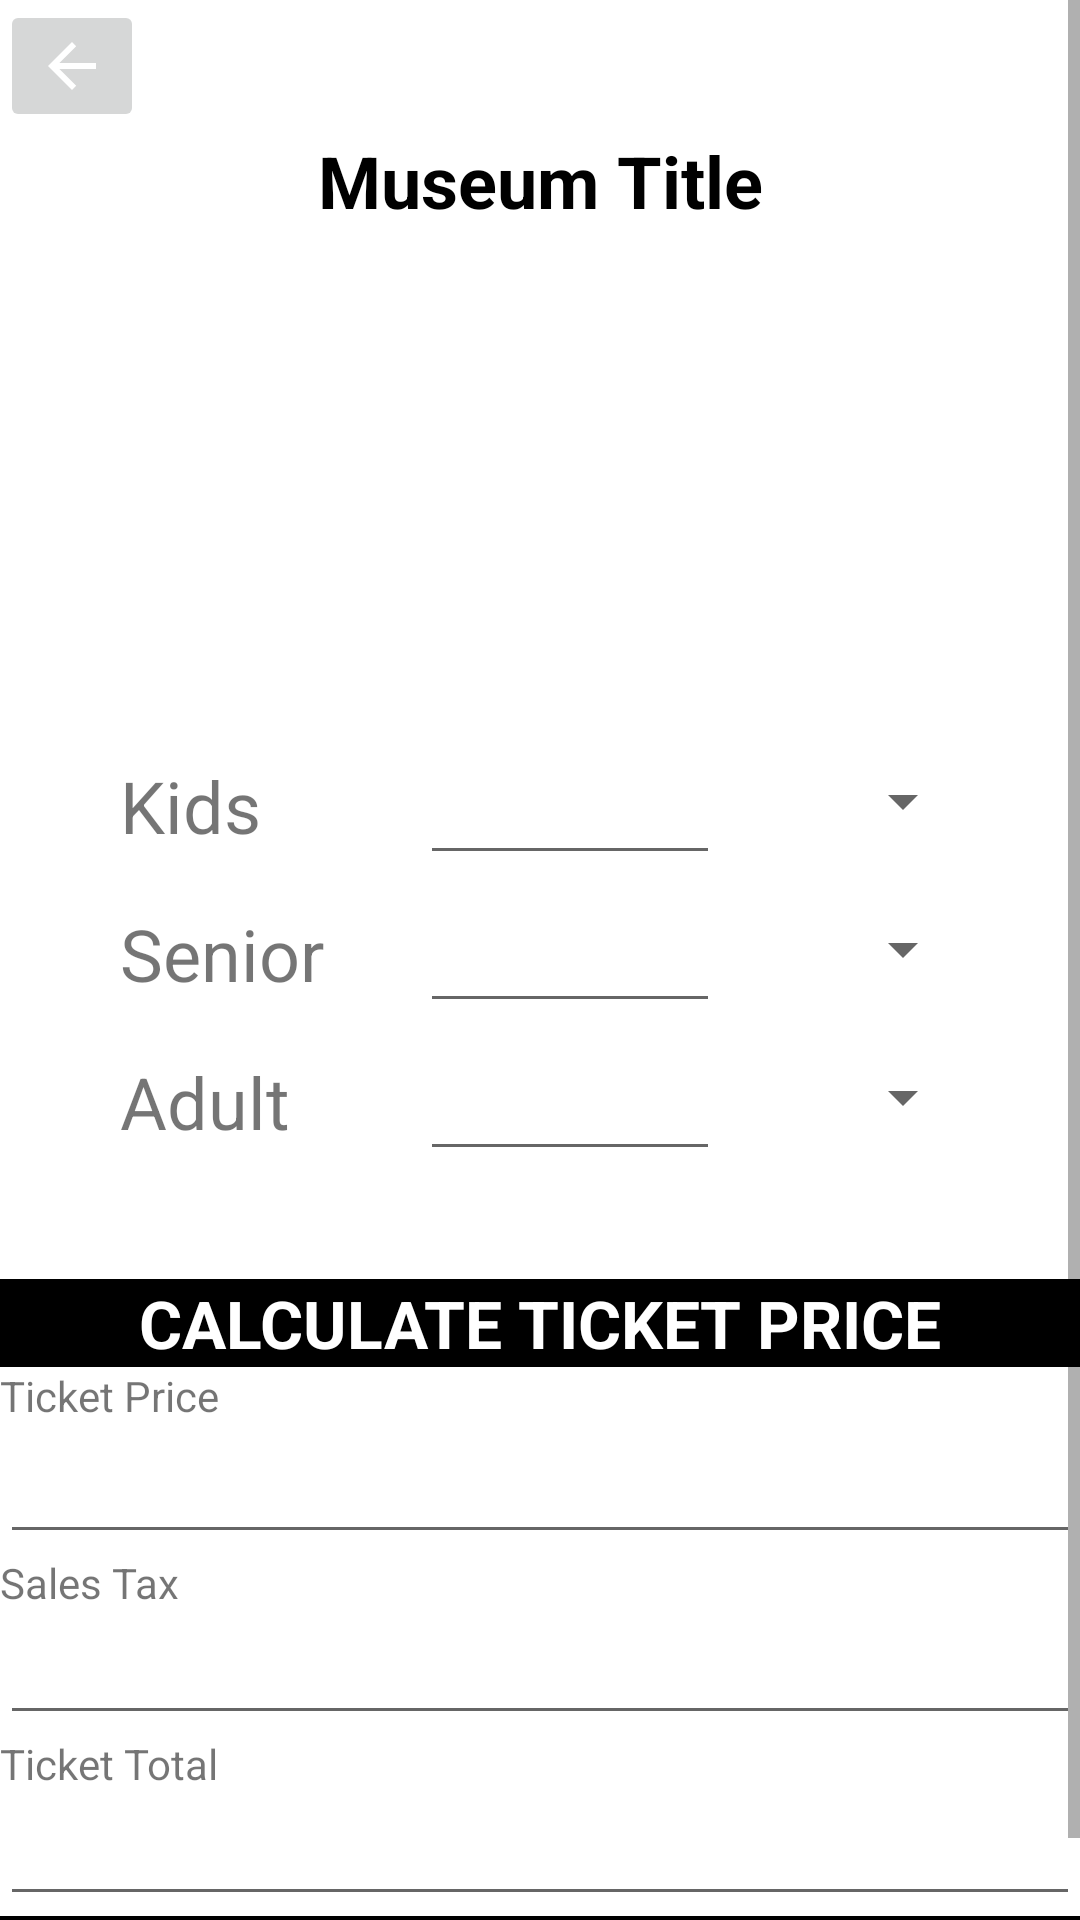

Here is an Android app screen rendered from its layout file. Give the layout XML and the strings, colors and styles it references.
<!-- AndroidManifest.xml: application theme Theme.TicketPrice -->
<!-- res/layout/activity_display.xml -->
<?xml version="1.0" encoding="utf-8"?>
<RelativeLayout xmlns:android="http://schemas.android.com/apk/res/android"
    xmlns:app="http://schemas.android.com/apk/res-auto"
    xmlns:tools="http://schemas.android.com/tools"
    android:layout_width="match_parent"
    android:layout_height="match_parent"
    tools:context=".DisplayActivity">

    <ScrollView
        android:layout_width="match_parent"
        android:layout_height="match_parent">

        <LinearLayout
            android:layout_width="match_parent"
            android:layout_height="wrap_content"
            android:orientation="vertical" >

            <LinearLayout
                android:layout_width="match_parent"
                android:layout_height="match_parent"
                android:orientation="vertical">

                <ImageButton
                    android:id="@+id/back"
                    android:layout_width="wrap_content"
                    android:layout_height="wrap_content"
                    app:srcCompat="@drawable/abc_vector_test" />

                <TextView
                    android:id="@+id/museumTitle"
                    android:layout_width="match_parent"
                    android:layout_height="wrap_content"
                    android:textAlignment="center"
                    android:textColor="@color/black"
                    android:textStyle="bold"
                    android:text="Museum Title"
                    android:textSize="24sp" />

                <ImageView
                    android:id="@+id/museumImage"
                    android:layout_width="match_parent"
                    android:layout_height="166dp"
                    tools:srcCompat="@tools:sample/backgrounds/scenic" />

                <TableLayout
                    android:id="@+id/table"
                    android:layout_width="match_parent"
                    android:layout_marginLeft="40dp"
                    android:layout_marginRight="20dp"
                    android:layout_height="164dp">

                    <TableRow
                        android:layout_width="match_parent"
                        android:layout_height="match_parent">

                        <LinearLayout
                            android:layout_width="match_parent"
                            android:layout_height="match_parent"
                            android:orientation="horizontal">

                            <TextView
                                android:id="@+id/textView3"
                                android:layout_width="100dp"
                                android:layout_height="wrap_content"
                                android:text="Kids "
                                android:textSize="24sp" />

                            <EditText
                                android:id="@+id/kids"
                                android:layout_width="100dp"
                                android:layout_height="wrap_content"
                                android:textSize="24sp" />

                            <Spinner
                                android:id="@+id/spinner1"
                                android:layout_width="85dp"
                                android:layout_height="match_parent"/>

                        </LinearLayout>

                    </TableRow>

                    <TableRow
                        android:layout_width="match_parent"
                        android:layout_height="match_parent">

                        <LinearLayout
                            android:layout_width="match_parent"
                            android:layout_height="match_parent"
                            android:orientation="horizontal">

                            <TextView
                                android:id="@+id/textView4"
                                android:layout_width="100dp"
                                android:layout_height="wrap_content"
                                android:text="Senior"
                                android:textSize="24sp" />

                            <EditText
                                android:id="@+id/senior"
                                android:layout_width="100dp"
                                android:layout_height="wrap_content"
                                android:textSize="24sp" />

                            <Spinner
                                android:id="@+id/spinner2"
                                android:layout_width="85dp"
                                android:layout_height="match_parent" />
                        </LinearLayout>

                    </TableRow>

                    <TableRow
                        android:layout_width="match_parent"
                        android:layout_height="match_parent">

                        <LinearLayout
                            android:layout_width="match_parent"
                            android:layout_height="match_parent"
                            android:orientation="horizontal">

                            <TextView
                                android:id="@+id/textView5"
                                android:layout_width="100dp"
                                android:layout_height="wrap_content"
                                android:text="Adult"
                                android:textSize="24sp" />

                            <EditText
                                android:id="@+id/adults"
                                android:layout_width="100dp"
                                android:layout_height="wrap_content"
                                android:textSize="24sp" />

                            <Spinner
                                android:id="@+id/spinner3"
                                android:layout_width="85dp"
                                android:layout_height="match_parent" />
                        </LinearLayout>

                    </TableRow>

                </TableLayout>

               <LinearLayout
                   android:layout_width="match_parent"
                   android:layout_height="wrap_content"
                   android:orientation="vertical"
                   android:layout_marginTop="20dp"
                   android:id="@+id/disp">
                   <TextView
                       android:id="@+id/calculate"
                       android:textColor="@color/white"
                       android:background="@color/black"
                       android:textAlignment="center"
                       android:textSize="22dp"
                       android:textStyle="bold"
                       android:layout_width="match_parent"
                       android:layout_height="wrap_content"
                       android:text="CALCULATE TICKET PRICE" />

                   <TextView
                       android:id="@+id/textView6"
                       android:layout_width="match_parent"
                       android:layout_height="21dp"
                       android:text="Ticket Price" />

                   <EditText
                       android:id="@+id/ticketPrice"
                       android:layout_width="match_parent"
                       android:layout_height="wrap_content"
                       android:ems="10"
                       android:inputType="textPersonName" />

                   <TextView
                       android:id="@+id/ticketView7"
                       android:layout_width="match_parent"
                       android:layout_height="wrap_content"
                       android:text="Sales Tax" />

                   <EditText
                       android:id="@+id/salesTax"
                       android:layout_width="match_parent"
                       android:layout_height="wrap_content"
                       android:ems="10"
                       android:inputType="textPersonName" />

                   <TextView
                       android:id="@+id/textView8"
                       android:layout_width="match_parent"
                       android:layout_height="wrap_content"
                       android:text="Ticket Total" />

                   <EditText
                       android:id="@+id/ticketTotal"
                       android:layout_width="match_parent"
                       android:layout_height="wrap_content"
                       android:ems="10"
                       android:inputType="textPersonName" />
                   <TextView
                       android:layout_width="match_parent"
                       android:layout_height="30dp"
                       android:id="@+id/print"
                       android:background="@color/black"
                       android:text="PRINT TICKET"
                       android:textColor="@color/white"
                       android:textAlignment="center"
                       android:textSize="22dp"/>
               </LinearLayout>

            </LinearLayout>
        </LinearLayout>
    </ScrollView>
</RelativeLayout>
<!-- resources referenced by this layout -->
<resources>
  <style name="Theme.TicketPrice" parent="Theme.MaterialComponents.DayNight.DarkActionBar">
          
          <item name="colorPrimary">@color/purple_500</item>
          <item name="colorPrimaryVariant">@color/purple_700</item>
          <item name="colorOnPrimary">@color/white</item>
          
          <item name="colorSecondary">@color/teal_200</item>
          <item name="colorSecondaryVariant">@color/teal_700</item>
          <item name="colorOnSecondary">@color/black</item>
          
          <item name="android:statusBarColor" tools:targetApi="l">?attr/colorPrimaryVariant</item>
          
      </style>
  <!-- not gathered from this repository: default colours our renderer supplied (Android Studio template values) -->
  <color name="purple_500">#FF6200EE</color>
  <color name="purple_700">#FF3700B3</color>
  <color name="teal_200">#FF03DAC5</color>
  <color name="teal_700">#FF018786</color>
  <color name="black">#FF000000</color>
  <color name="white">#FFFFFFFF</color>
</resources>
